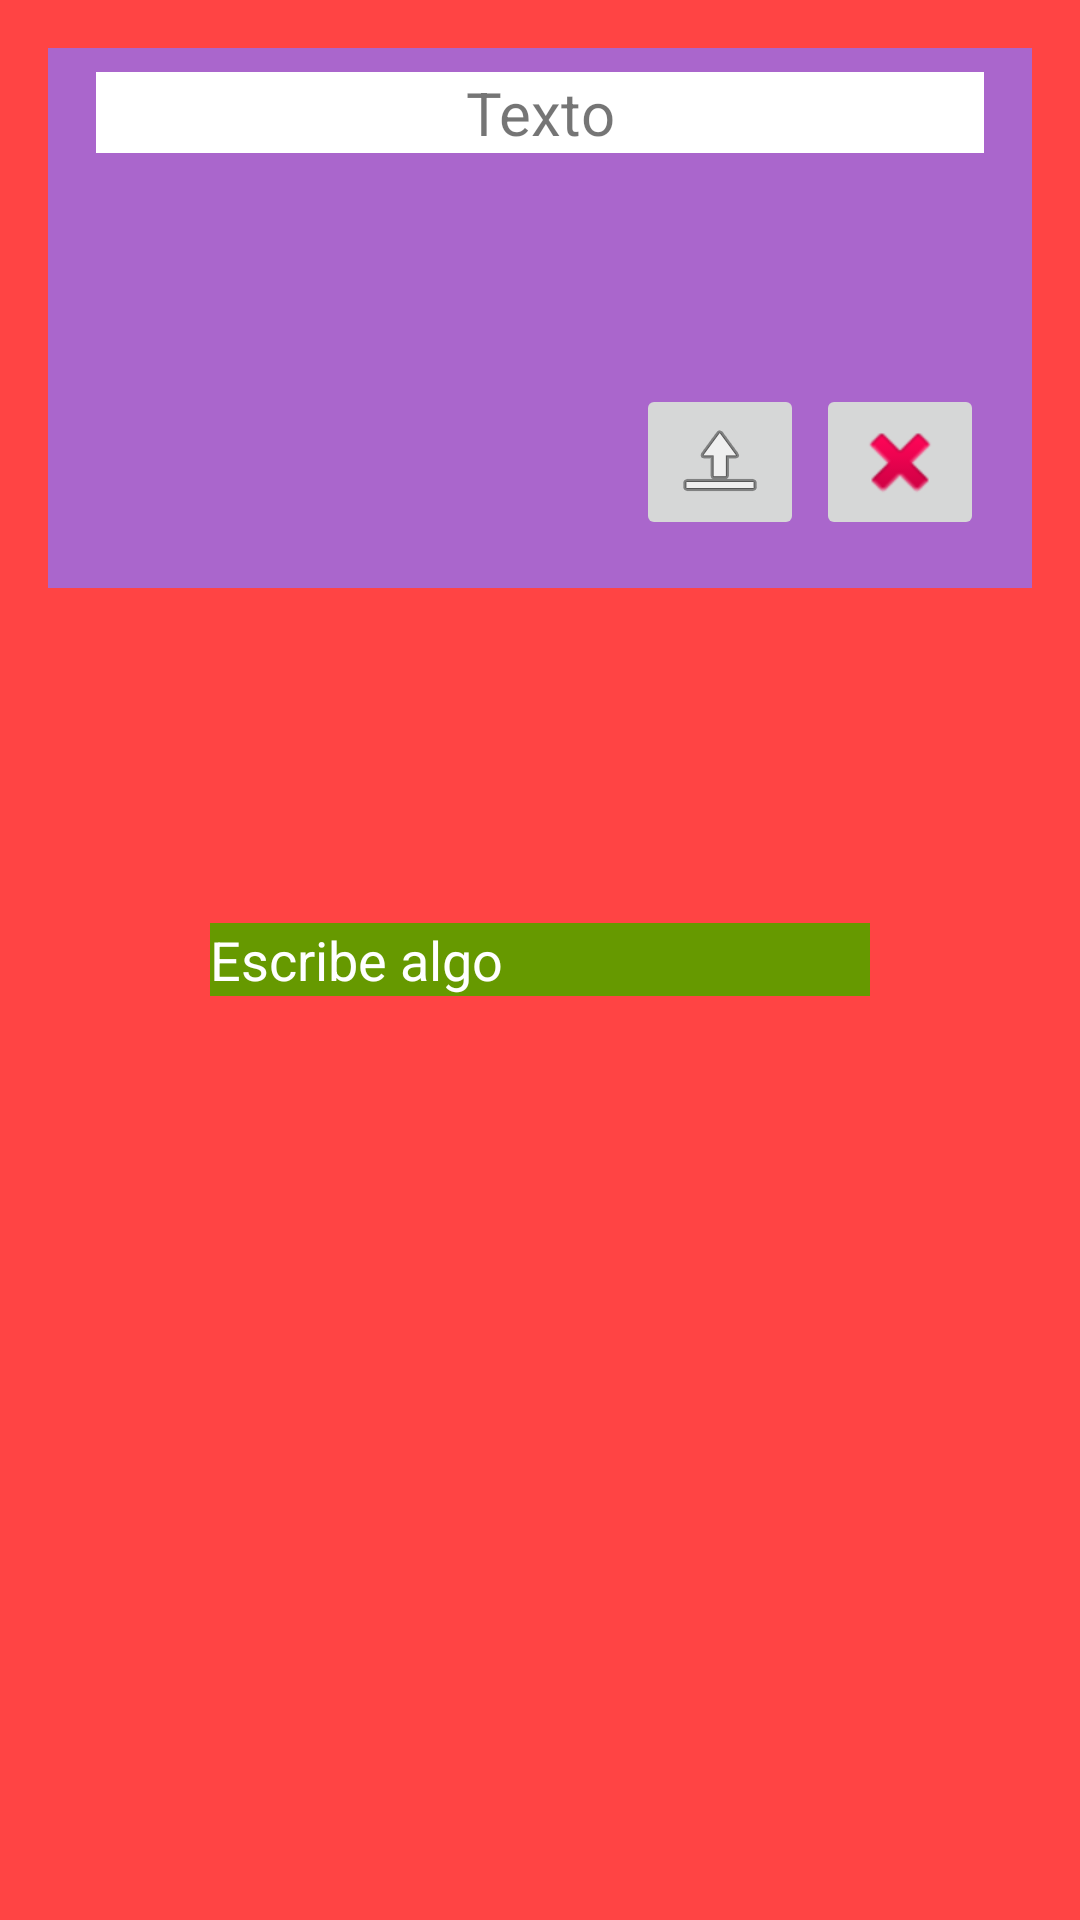

Android layout source for this screen:
<!-- AndroidManifest.xml: application theme Theme.Seccion5LayoutsKotlin -->
<!-- res/layout/fragment_frame.xml -->
<?xml version="1.0" encoding="utf-8"?>
<FrameLayout
    xmlns:android="http://schemas.android.com/apk/res/android"
    xmlns:tools="http://schemas.android.com/tools"
    android:layout_width="match_parent"
    android:layout_height="match_parent"
    android:padding="16dp"
    android:background="@android:color/holo_red_light"
    tools:context=".ui.dashboard.DashboardFragment">

    <ImageView
        android:layout_width="match_parent"
        android:layout_height="180dp"
        android:background="@android:color/holo_purple" />
    <TextView
        android:id="@+id/text_dashboard"
        android:layout_width="match_parent"
        android:layout_height="wrap_content"
        android:layout_marginStart="16dp"
        android:layout_marginTop="8dp"
        android:layout_marginEnd="16dp"
        android:textAlignment="center"
        android:textSize="20sp"
        android:text="Texto"
        android:background="@android:color/white"/>

    <EditText
        android:layout_width="220dp"
        android:layout_height="wrap_content"
        android:background="@android:color/holo_green_dark"
        android:textColor="@android:color/white"
        android:text="Escribe algo"
        android:layout_gravity="center"/>

    <FrameLayout
        android:layout_width="match_parent"
        android:layout_height="180dp"
        android:padding="16dp">

        <ImageButton
            android:layout_width="wrap_content"
            android:layout_height="wrap_content"
            android:src="@android:drawable/ic_delete"
            android:layout_gravity="end|bottom" />

        <ImageButton
            android:layout_width="wrap_content"
            android:layout_height="wrap_content"
            android:src="@android:drawable/ic_menu_upload"
            android:layout_gravity="end|bottom"
            android:layout_marginEnd="60dp"/>

    </FrameLayout>
</FrameLayout>
<!-- resources referenced by this layout -->
<resources>
  <style name="Theme.Seccion5LayoutsKotlin" parent="Theme.MaterialComponents.DayNight.DarkActionBar">
          
          <item name="colorPrimary">@color/purple_500</item>
          <item name="colorPrimaryVariant">@color/purple_700</item>
          <item name="colorOnPrimary">@color/white</item>
          
          <item name="colorSecondary">@color/teal_200</item>
          <item name="colorSecondaryVariant">@color/teal_700</item>
          <item name="colorOnSecondary">@color/black</item>
          
          <item name="android:statusBarColor" tools:targetApi="l">?attr/colorPrimaryVariant</item>
          
      </style>
  <!-- not gathered from this repository: default colours our renderer supplied (Android Studio template values) -->
  <color name="purple_500">#FF6200EE</color>
  <color name="purple_700">#FF3700B3</color>
  <color name="teal_200">#FF03DAC5</color>
  <color name="teal_700">#FF018786</color>
  <color name="black">#FF000000</color>
  <color name="white">#FFFFFFFF</color>
</resources>
